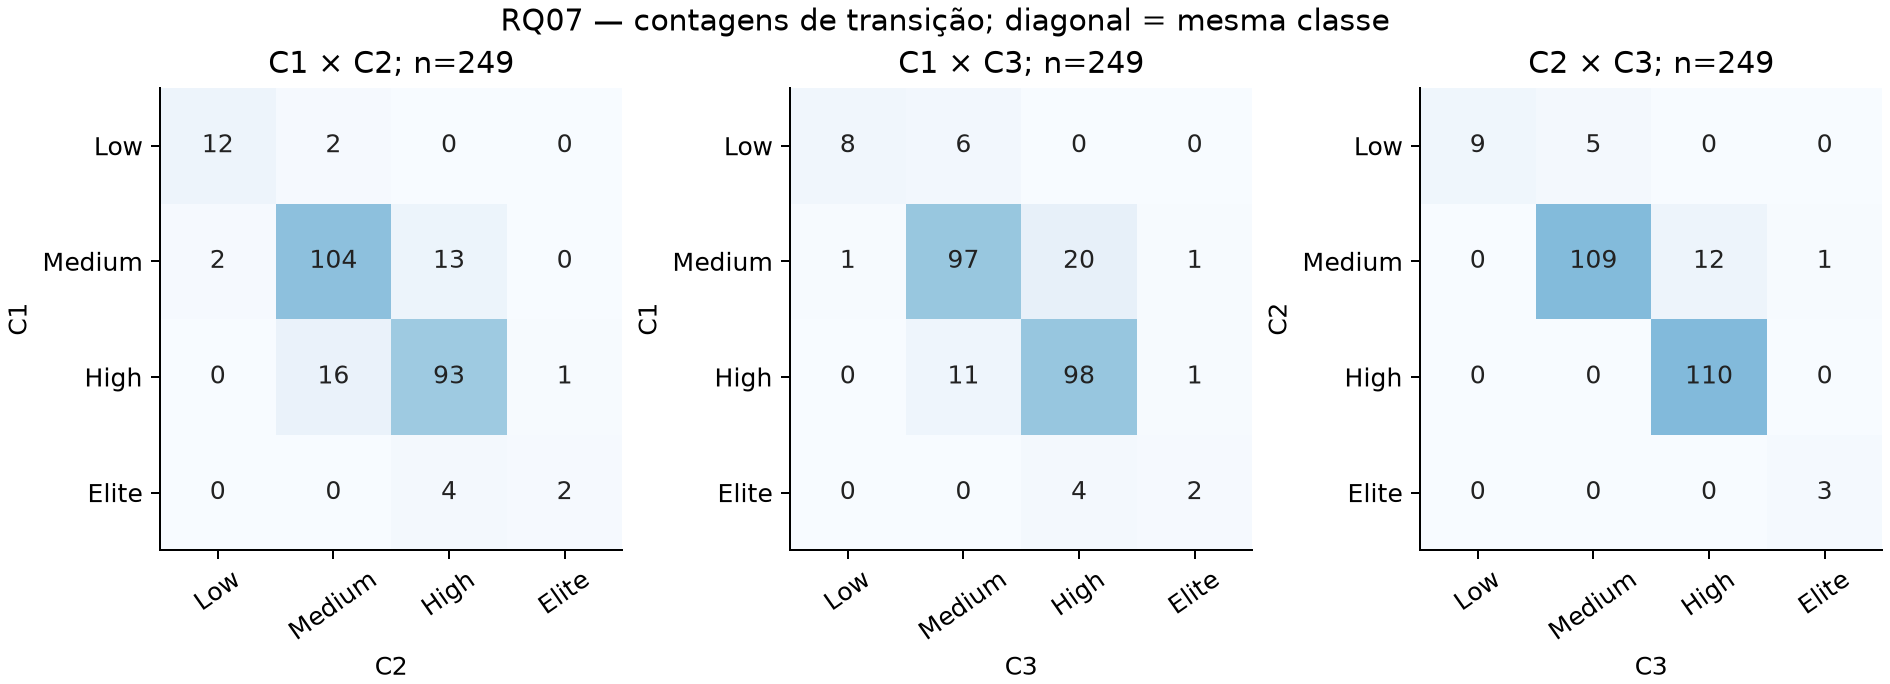

The table this chart was drawn from, first rows:
pair, n, excluded, changed, changed_percent, kappa_linear, status
C1 x C2, 249, 51, 38, 15.26, 0.761, ok
C1 x C3, 249, 51, 44, 17.67, 0.7123, ok
C1 x C4, 0, 300, 0, , , undefined_or_missing
C2 x C3, 249, 51, 18, 7.229, 0.8762, ok
C2 x C4, 0, 300, 0, , , undefined_or_missing
C3 x C4, 0, 300, 0, , , undefined_or_missing
